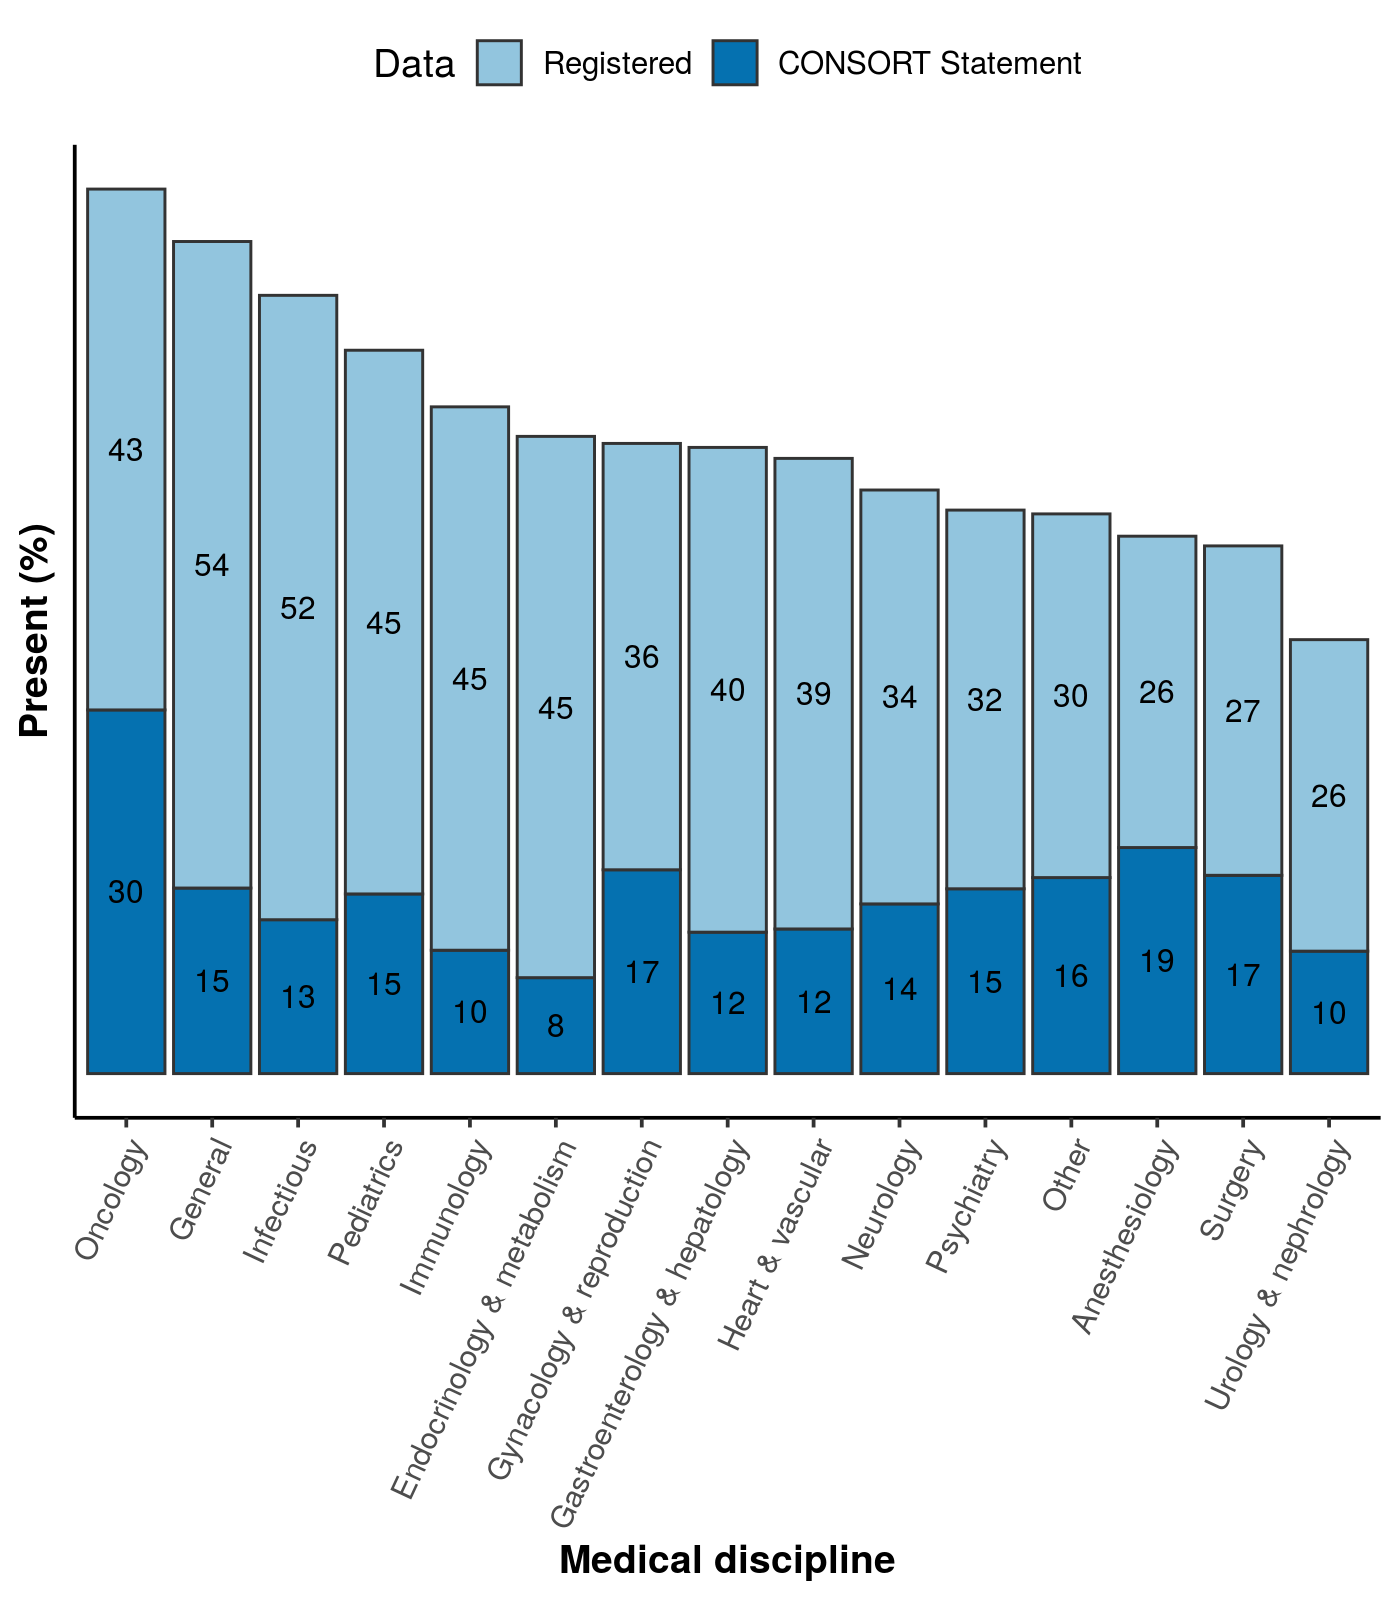

The file beside this chart, header and first rows:
, time, group, variable, mean, sum
1, 2005-2018, Anesthesiology, Registered, 25.94, 44.78
2, 2005-2018, Anesthesiology, CONSORT Statement, 18.83, 44.78
3, 2005-2018, Endocrinology & metabolism, Registered, 45.1, 53.09
4, 2005-2018, Endocrinology & metabolism, CONSORT Statement, 7.993, 53.09
5, 2005-2018, Gastroenterology & hepatology, Registered, 40.39, 52.17
6, 2005-2018, Gastroenterology & hepatology, CONSORT Statement, 11.78, 52.17
7, 2005-2018, General, Registered, 53.87, 69.33
8, 2005-2018, General, CONSORT Statement, 15.46, 69.33
9, 2005-2018, Gynacology & reproduction, Registered, 35.52, 52.51
10, 2005-2018, Gynacology & reproduction, CONSORT Statement, 16.98, 52.51
11, 2005-2018, Heart & vascular, Registered, 39.21, 51.26
12, 2005-2018, Heart & vascular, CONSORT Statement, 12.05, 51.26
13, 2005-2018, Immunology, Registered, 45.27, 55.55
14, 2005-2018, Immunology, CONSORT Statement, 10.28, 55.55
15, 2005-2018, Infectious, Registered, 52.02, 64.84
16, 2005-2018, Infectious, CONSORT Statement, 12.82, 64.84
17, 2005-2018, Neurology, Registered, 34.48, 48.62
18, 2005-2018, Neurology, CONSORT Statement, 14.14, 48.62
19, 2005-2018, Oncology, Registered, 43.4, 73.7
20, 2005-2018, Oncology, CONSORT Statement, 30.3, 73.7
21, 2005-2018, Other, Registered, 30.3, 46.63
22, 2005-2018, Other, CONSORT Statement, 16.33, 46.63
23, 2005-2018, Pediatrics, Registered, 45.3, 60.27
24, 2005-2018, Pediatrics, CONSORT Statement, 14.97, 60.27
25, 2005-2018, Psychiatry, Registered, 31.55, 46.95
26, 2005-2018, Psychiatry, CONSORT Statement, 15.4, 46.95
27, 2005-2018, Surgery, Registered, 27.45, 43.97
28, 2005-2018, Surgery, CONSORT Statement, 16.52, 43.97
29, 2005-2018, Urology & nephrology, Registered, 25.95, 36.16
30, 2005-2018, Urology & nephrology, CONSORT Statement, 10.2, 36.16
